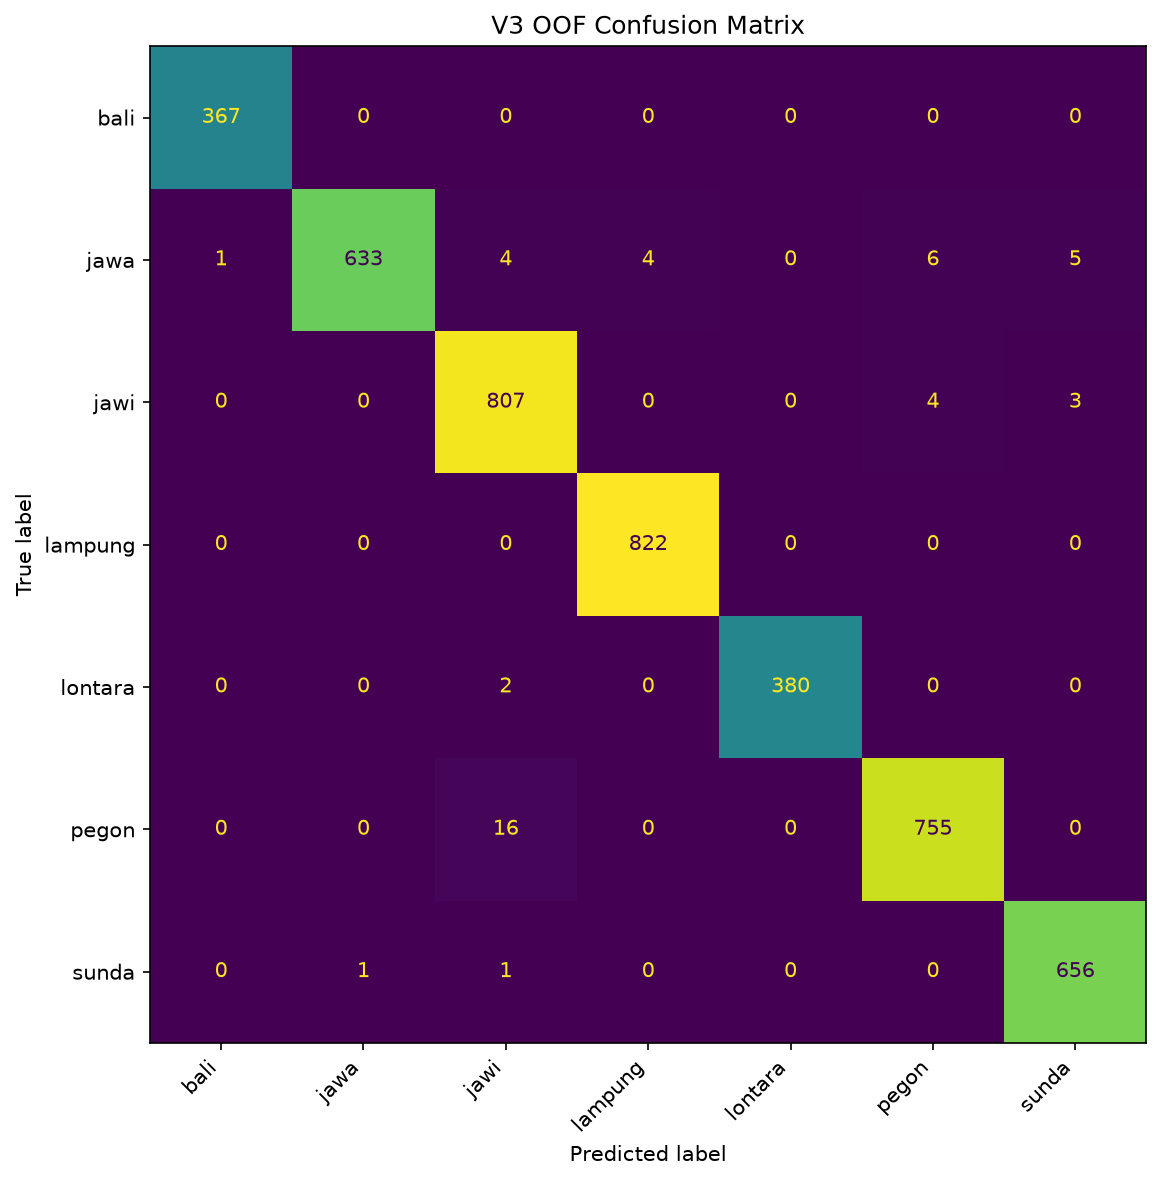

The data file committed next to this chart (first rows):
, bali, jawa, jawi, lampung, lontara, pegon, sunda
bali, 367, 0, 0, 0, 0, 0, 0
jawa, 1, 633, 4, 4, 0, 6, 5
jawi, 0, 0, 807, 0, 0, 4, 3
lampung, 0, 0, 0, 822, 0, 0, 0
lontara, 0, 0, 2, 0, 380, 0, 0
pegon, 0, 0, 16, 0, 0, 755, 0
sunda, 0, 1, 1, 0, 0, 0, 656
